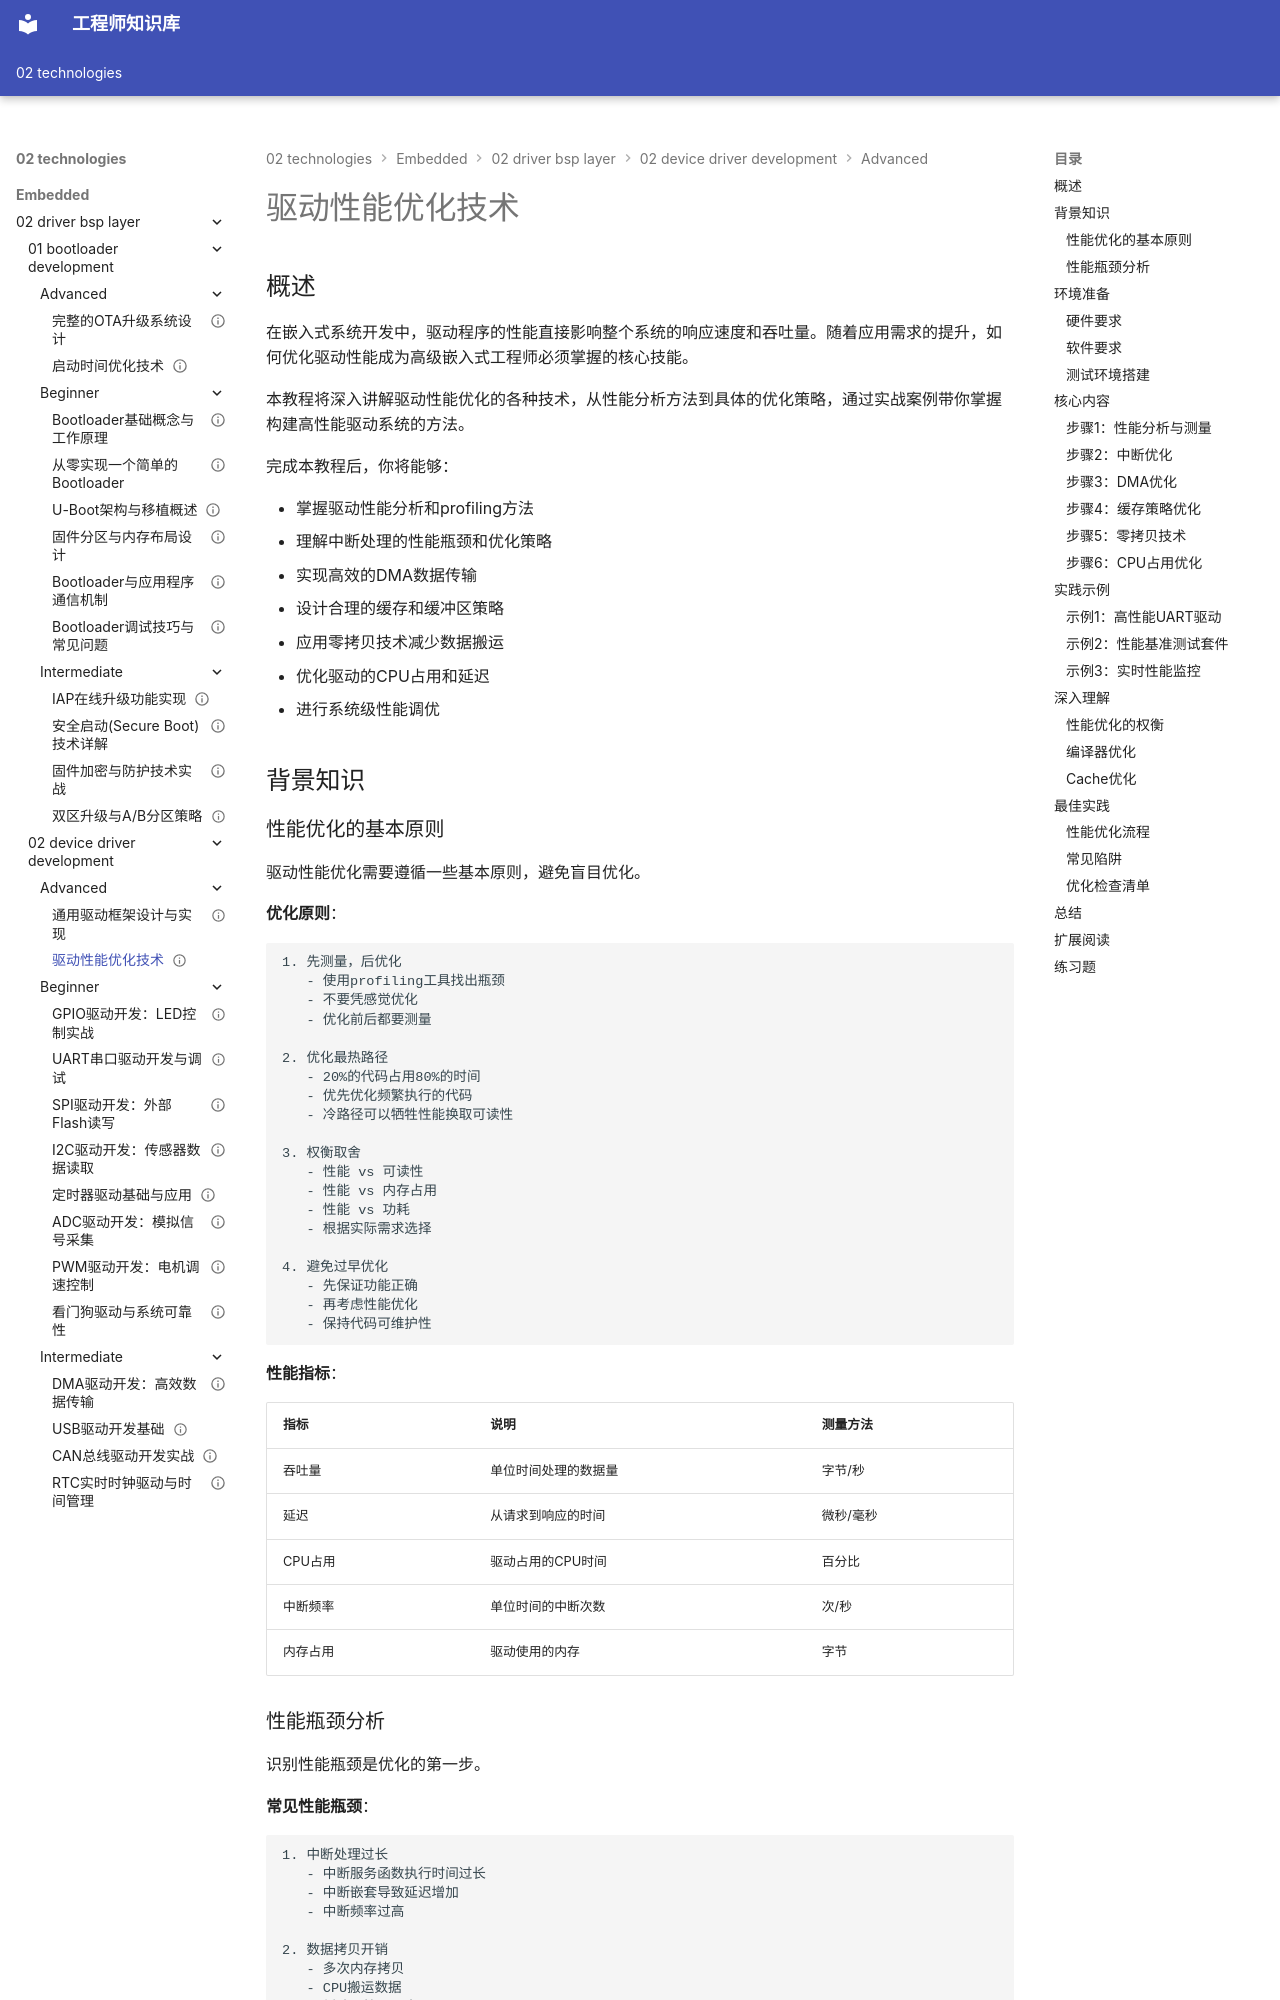

repository: Vuiora/knowledge-os · page: 02-technologies/embedded/02-driver-bsp-layer/02-device-driver-development/advanced/02-driver-optimization/index.html · generator: mkdocs

---
title: "驱动性能优化技术"
description: "深入学习嵌入式驱动性能优化的核心技术，掌握性能分析、中断优化、DMA优化、缓存策略和零拷贝技术，构建高性能驱动系统"
slug: "driver-performance-optimization"

# 分类信息
domain: "驱动与BSP层"
module: "设备驱动开发"
content_type: "tutorial"
skill_level: "advanced"

# 标签和关联
tags:
  - 驱动优化
  - 性能调优
  - 高效驱动
  - 中断优化
  - DMA优化
prerequisites:
  - "C语言高级特性"
  - "GPIO驱动开发"
  - "UART驱动开发"
  - "DMA驱动开发"
  - "中断系统基础"
related_contents:
  - "../intermediate/01-dma-driver.md"
  - "../beginner/02-uart-driver.md"
  - "01-driver-framework.md"

# 学习信息
estimated_time: 120
difficulty_score: 5

# 作者和版本
author: "嵌入式知识平台"
author_id: ""
created_at: "2024-01-15"
updated_at: "2024-01-15"
version: "1.0"

# 语言和本地化
language: "zh-CN"
translations: []

# 状态和可见性
status: "published"
is_featured: true
is_premium: false

# SEO和元数据
keywords:
  - 驱动性能优化
  - 嵌入式性能调优
  - 中断优化技术
  - DMA性能优化
  - 零拷贝技术
cover_image: ""
---

# 驱动性能优化技术

## 概述

在嵌入式系统开发中，驱动程序的性能直接影响整个系统的响应速度和吞吐量。随着应用需求的提升，如何优化驱动性能成为高级嵌入式工程师必须掌握的核心技能。

本教程将深入讲解驱动性能优化的各种技术，从性能分析方法到具体的优化策略，通过实战案例带你掌握构建高性能驱动系统的方法。

完成本教程后，你将能够：

- 掌握驱动性能分析和profiling方法
- 理解中断处理的性能瓶颈和优化策略
- 实现高效的DMA数据传输
- 设计合理的缓存和缓冲区策略
- 应用零拷贝技术减少数据搬运
- 优化驱动的CPU占用和延迟
- 进行系统级性能调优

## 背景知识

### 性能优化的基本原则

驱动性能优化需要遵循一些基本原则，避免盲目优化。

**优化原则**：

```
1. 先测量，后优化
   - 使用profiling工具找出瓶颈
   - 不要凭感觉优化
   - 优化前后都要测量

2. 优化最热路径
   - 20%的代码占用80%的时间
   - 优先优化频繁执行的代码
   - 冷路径可以牺牲性能换取可读性

3. 权衡取舍
   - 性能 vs 可读性
   - 性能 vs 内存占用
   - 性能 vs 功耗
   - 根据实际需求选择

4. 避免过早优化
   - 先保证功能正确
   - 再考虑性能优化
   - 保持代码可维护性
```

**性能指标**：

| 指标 | 说明 | 测量方法 |
|------|------|---------|
| 吞吐量 | 单位时间处理的数据量 | 字节/秒 |
| 延迟 | 从请求到响应的时间 | 微秒/毫秒 |
| CPU占用 | 驱动占用的CPU时间 | 百分比 |
| 中断频率 | 单位时间的中断次数 | 次/秒 |
| 内存占用 | 驱动使用的内存 | 字节 |
